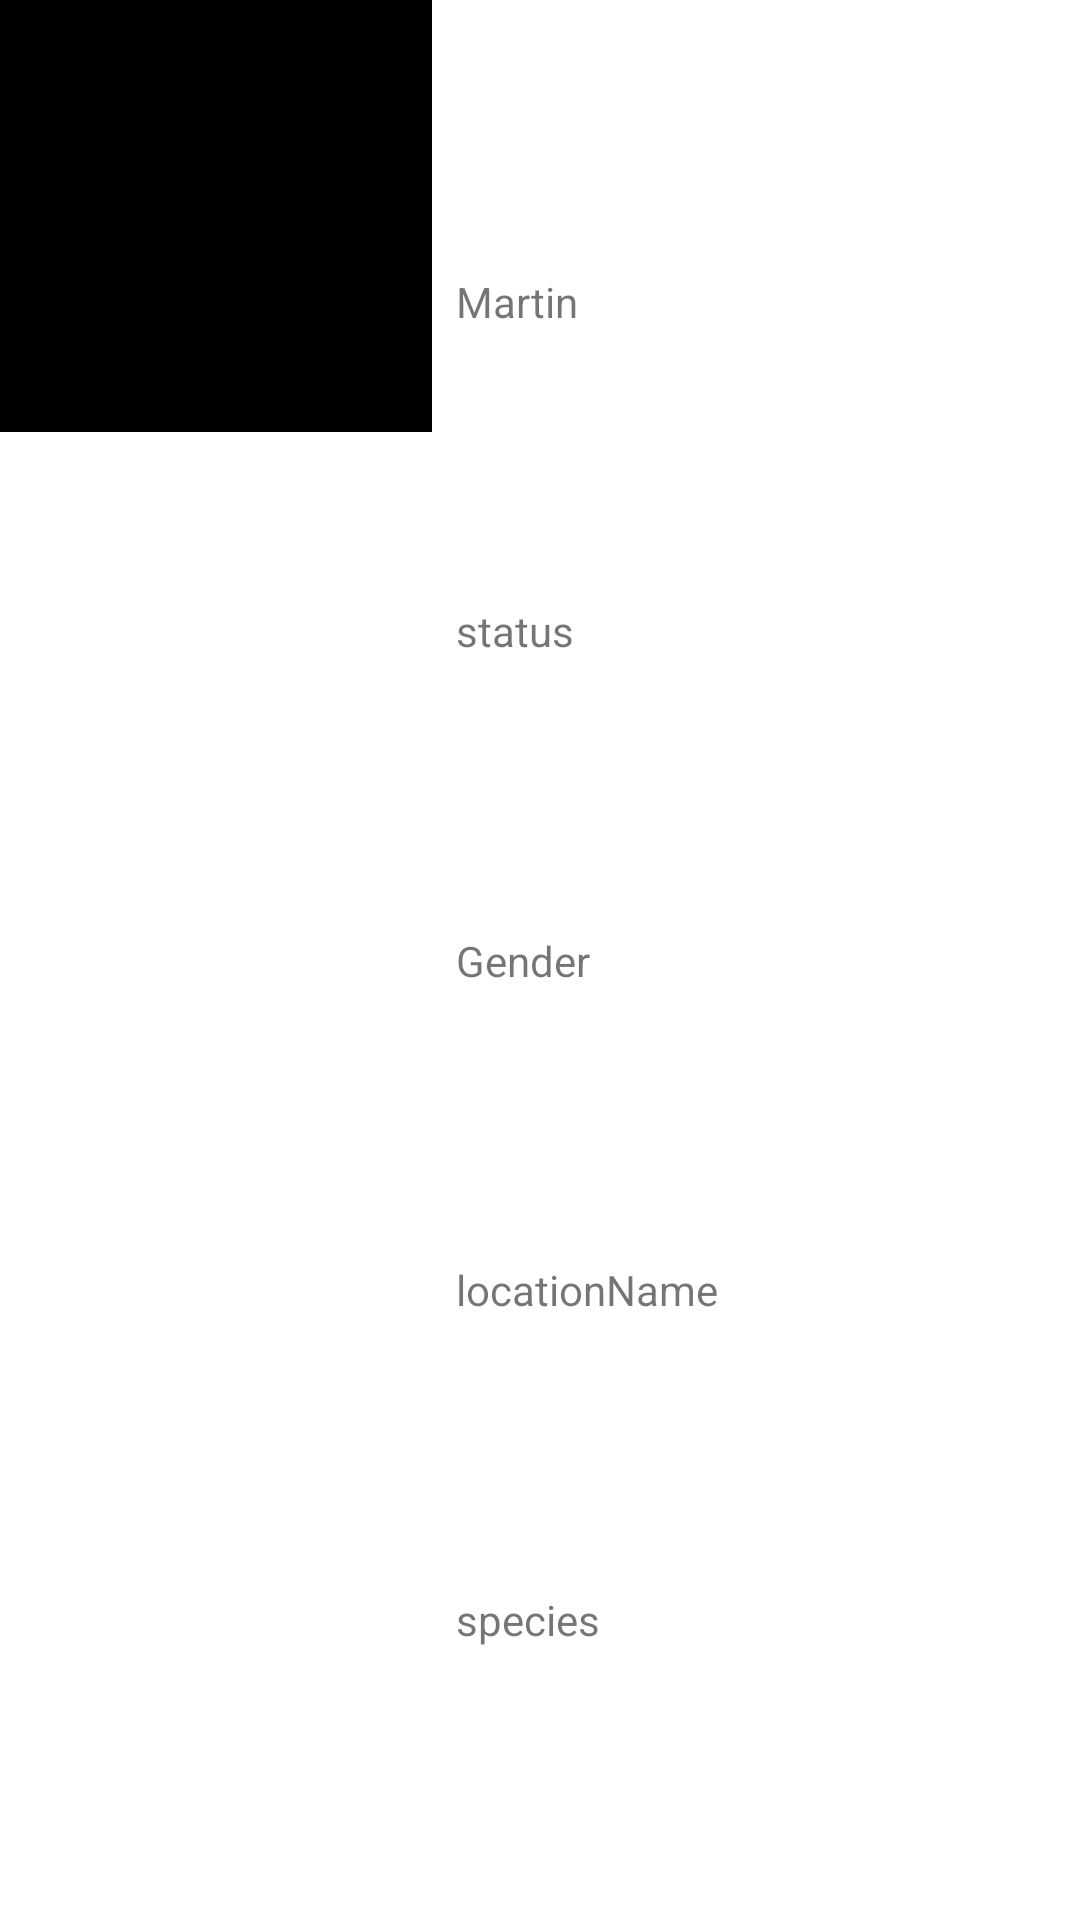

Reconstruct the res/layout file that produces this screen, plus the resources it refers to.
<!-- AndroidManifest.xml: application theme Theme.rickandmorty -->
<!-- res/layout/character_item.xml -->
<?xml version="1.0" encoding="utf-8"?>
<androidx.constraintlayout.widget.ConstraintLayout xmlns:android="http://schemas.android.com/apk/res/android"
    xmlns:app="http://schemas.android.com/apk/res-auto"
    android:layout_width="match_parent"
    android:layout_height="wrap_content">


    <ImageView
        android:id="@+id/iv_characterImage"
        android:layout_width="0dp"
        android:layout_height="0dp"
        android:src="@color/black"
        app:layout_constraintDimensionRatio="1:1"
        app:layout_constraintEnd_toEndOf="@+id/gl_center"
        app:layout_constraintStart_toStartOf="parent"
        app:layout_constraintTop_toTopOf="parent" />


    <TextView
        android:id="@+id/tv_name"
        android:layout_width="wrap_content"
        android:layout_height="wrap_content"
        android:layout_marginHorizontal="@dimen/margin_2x"
        android:text="Martin"
        app:layout_constraintBottom_toTopOf="@+id/tv_status"
        app:layout_constraintStart_toEndOf="@+id/iv_characterImage"
        app:layout_constraintTop_toTopOf="parent" />

    <TextView
        android:id="@+id/tv_status"
        android:layout_width="wrap_content"
        android:layout_height="wrap_content"
        android:layout_marginHorizontal="@dimen/margin_2x"
        android:text="status"
        app:layout_constraintBottom_toTopOf="@+id/tv_gender"
        app:layout_constraintStart_toEndOf="@id/iv_characterImage"
        app:layout_constraintTop_toBottomOf="@+id/tv_name" />


    <TextView
        android:id="@+id/tv_gender"
        android:layout_width="wrap_content"
        android:layout_height="wrap_content"
        android:layout_marginHorizontal="@dimen/margin_2x"
        android:text="Gender"
        app:layout_constraintBottom_toTopOf="@+id/tv_locationName"
        app:layout_constraintStart_toEndOf="@id/iv_characterImage"
        app:layout_constraintTop_toBottomOf="@+id/tv_status" />

    <TextView
        android:id="@+id/tv_locationName"
        android:layout_width="wrap_content"

        android:layout_height="wrap_content"
        android:layout_marginHorizontal="@dimen/margin_2x"
        android:text="locationName"
        app:layout_constraintBottom_toTopOf="@+id/tv_species"
        app:layout_constraintStart_toEndOf="@id/iv_characterImage"
        app:layout_constraintTop_toBottomOf="@+id/tv_gender" />

    <TextView
        android:id="@+id/tv_species"
        android:layout_width="wrap_content"
        android:layout_height="wrap_content"
        android:layout_marginHorizontal="@dimen/margin_2x"
        android:text="species"
        app:layout_constraintBottom_toBottomOf="parent"
        app:layout_constraintStart_toEndOf="@id/iv_characterImage"
        app:layout_constraintTop_toBottomOf="@+id/tv_locationName" />

    <androidx.constraintlayout.widget.Guideline
        android:id="@+id/gl_center"
        android:layout_width="wrap_content"
        android:layout_height="wrap_content"
        android:orientation="vertical"
        app:layout_constraintGuide_percent="0.4" />
</androidx.constraintlayout.widget.ConstraintLayout>
<!-- resources referenced by this layout -->
<resources>
  <color name="black">#000000</color>
  <dimen name="margin_2x">8dp</dimen>
  <style name="Theme.rickandmorty" parent="Theme.MaterialComponents.DayNight.NoActionBar">
          
          <item name="colorPrimary">@color/secondaryColor</item>
          <item name="colorPrimaryVariant">@color/secondaryDarkColor</item>
          <item name="colorOnPrimary">@color/white</item>
          
          <item name="colorSecondary">@color/primaryColor</item>
          <item name="colorSecondaryVariant">@color/primaryDarkColor</item>
          <item name="colorOnSecondary">@color/primaryLightColor</item>
          
          <item name="android:statusBarColor">?attr/colorPrimaryVariant</item>
          
      </style>
  <color name="secondaryColor">#66bb6a</color>
  <color name="secondaryDarkColor">#338a3e</color>
  <color name="white">#FFFFFFFF</color>
  <color name="primaryColor">#e0e0e0</color>
  <color name="primaryDarkColor">#aeaeae</color>
  <color name="primaryLightColor">#ffffff</color>
</resources>
